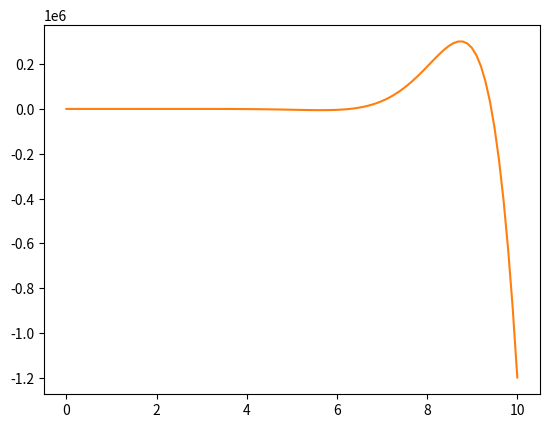

Reproduce this figure in Python.
"""
Atividade Semana 04 - Sistemas Embarcados
Lucas Russignoli 11721EAU004
"""

import numpy as np
import matplotlib.pyplot as plt

a1 = np.array([3,5,7,3])
a2 = np.zeros(10)
# a3 = npones(10)
a4 = np.random.random(10)
a5 = np.random.randn(10)
a6 = np.linspace(0, 10, 100)
a7 = np.arange(0, 10, 0.02)

2*a1

1/a1

1/a1 + a1 +2

x = np.linspace(0, 1, 100)
x**2

# plt.plot(x, y)

plt.hist(a4)

def f(x):
	return x**2 * np.sin(x) / np.exp(-x)

x = np.linspace(0, 10, 100)
y = f(x)

plt.plot(x,y)